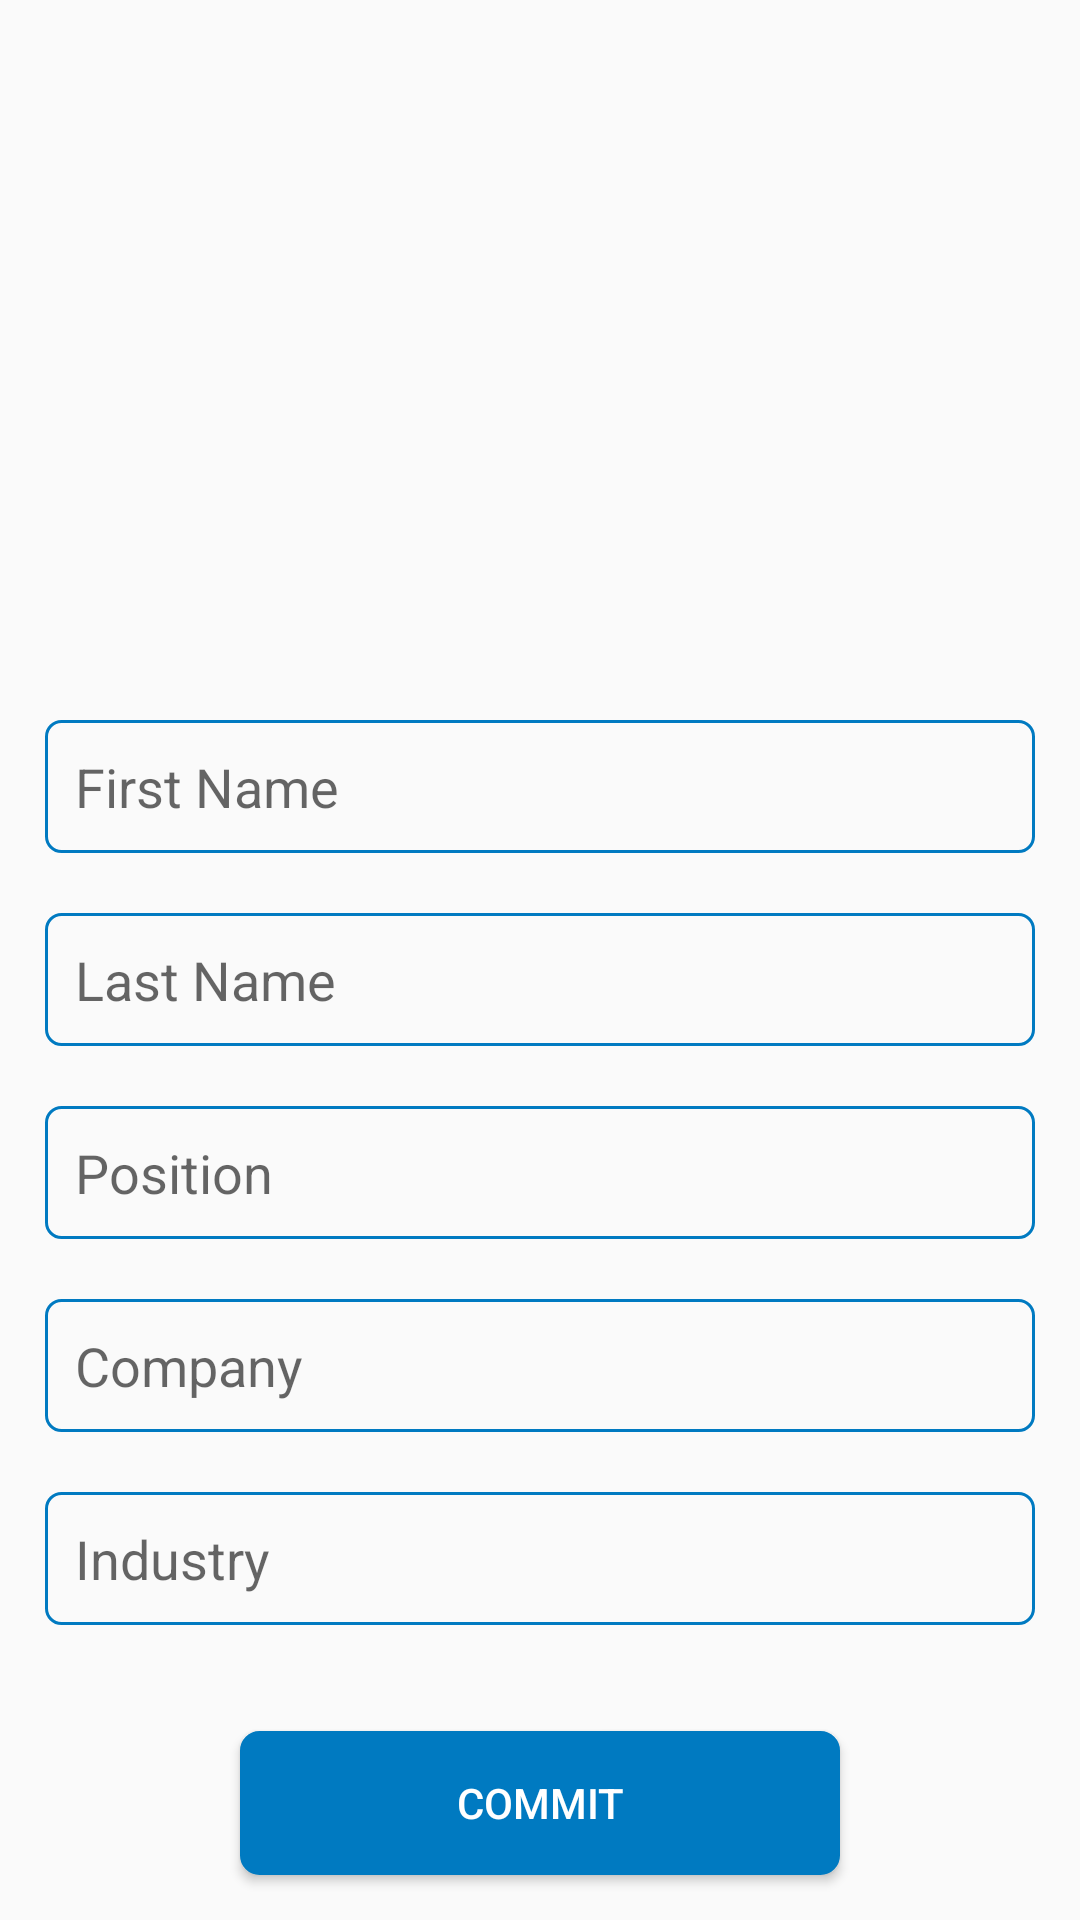

Android layout source for this screen:
<!-- AndroidManifest.xml: application theme AppTheme.NoActionBar -->
<!-- res/layout/fragment_edit_profile.xml -->
<ScrollView xmlns:android="http://schemas.android.com/apk/res/android"
    xmlns:app="http://schemas.android.com/apk/res-auto"
    xmlns:tools="http://schemas.android.com/tools"
    android:layout_width="match_parent"
    android:layout_height="match_parent"
    android:layout_below="@+id/toolbar"
    android:layout_marginTop="@dimen/fragment_top_margin"
    android:scrollbars="vertical"
    android:fillViewport="true"
    tools:context="com.example.finalyearproject.hollyboothroyd.sync.Activities.Fragments.EditProfileFragment">

    <LinearLayout
        android:id="@+id/edit_profile_form"
        android:layout_width="match_parent"
        android:layout_height="wrap_content"
        android:orientation="vertical">

        <ImageButton
            android:id="@+id/edit_profile_photo_button"
            android:layout_width="200dp"
            android:layout_height="200dp"
            android:layout_gravity="center"
            android:layout_marginTop="@dimen/entry_top_margin"
            android:background="@android:color/transparent"
            android:scaleType="centerCrop"
            app:srcCompat="@drawable/add_photo" />

        <EditText
            android:id="@+id/edit_first_name_text"
            style="@style/RoundedOutline"
            android:layout_width="match_parent"
            android:layout_height="wrap_content"
            android:layout_marginEnd="@dimen/entry_side_margin"
            android:layout_marginStart="@dimen/entry_side_margin"
            android:layout_marginTop="@dimen/entry_top_margin"
            android:ems="10"
            android:hint="@string/First_Name"
            android:inputType="textPersonName" />

        <EditText
            android:id="@+id/edit_last_name_text"
            style="@style/RoundedOutline"
            android:layout_width="match_parent"
            android:layout_height="wrap_content"
            android:layout_marginEnd="@dimen/entry_side_margin"
            android:layout_marginStart="@dimen/entry_side_margin"
            android:layout_marginTop="@dimen/entry_top_margin"
            android:ems="10"
            android:hint="@string/Last_Name"
            android:inputType="textPersonName" />

        <EditText
            android:id="@+id/edit_position_text"
            style="@style/RoundedOutline"
            android:layout_width="match_parent"
            android:layout_height="wrap_content"
            android:layout_marginEnd="@dimen/entry_side_margin"
            android:layout_marginStart="@dimen/entry_side_margin"
            android:layout_marginTop="@dimen/entry_top_margin"
            android:ems="10"
            android:hint="@string/Position_Text_Hint"
            android:inputType="textPersonName" />

        <EditText
            android:id="@+id/edit_company_text"
            style="@style/RoundedOutline"
            android:layout_width="match_parent"
            android:layout_height="wrap_content"
            android:layout_marginEnd="@dimen/entry_side_margin"
            android:layout_marginStart="@dimen/entry_side_margin"
            android:layout_marginTop="@dimen/entry_top_margin"
            android:ems="10"
            android:hint="@string/Company_Text_Hint"
            android:inputType="textPersonName" />

        <EditText
            android:id="@+id/edit_industry_text"
            style="@style/RoundedOutline"
            android:layout_width="match_parent"
            android:layout_height="wrap_content"
            android:layout_marginEnd="@dimen/entry_side_margin"
            android:layout_marginStart="@dimen/entry_side_margin"
            android:layout_marginTop="@dimen/entry_top_margin"
            android:ems="10"
            android:hint="@string/Industry_Text_Hint"
            android:inputType="textPersonName" />

        

        <FrameLayout
            android:layout_width="match_parent"
            android:layout_height="0dp"
            android:layout_weight="1" />

        

        <LinearLayout
            android:layout_width="match_parent"
            android:layout_height="wrap_content"
            android:orientation="vertical">

            <Button
                android:id="@+id/edit_profile_commit_button"
                style="@style/PrimaryButton"
                android:layout_width="@dimen/button_width"
                android:layout_height="wrap_content"
                android:layout_gravity="center"
                android:layout_margin="@dimen/button_margin"
                android:text="@string/commit_button" />
        </LinearLayout>
    </LinearLayout>
</ScrollView>
<!-- resources referenced by this layout -->
<resources>
  <dimen name="button_margin">15dp</dimen>
  <dimen name="button_width">200dp</dimen>
  <dimen name="entry_side_margin">15dp</dimen>
  <dimen name="entry_top_margin">20dp</dimen>
  <dimen name="fragment_top_margin">60dp</dimen>
  <string name="Company_Text_Hint">Company</string>
  <string name="First_Name">First Name</string>
  <string name="Industry_Text_Hint">Industry</string>
  <string name="Last_Name">Last Name</string>
  <string name="Position_Text_Hint">Position</string>
  <string name="commit_button">Commit</string>
  <style name="PrimaryButton">
          <item name="android:background">@drawable/blue_button_rounded_edges</item>
          <item name="android:textColor">@color/highlight_text_color</item>
      </style>
  <style name="RoundedOutline">
          <item name="android:background">@drawable/edit_text_style</item>
          <item name="android:textColor">@color/black</item>
          <item name="android:padding">@dimen/edit_text_padding</item>
      </style>
  <style name="AppTheme.NoActionBar">
          <item name="windowActionBar">false</item>
          <item name="windowNoTitle">true</item>
      </style>
  <!-- drawable blue_button_rounded_edges (drawable) -->
  <shape xmlns:android="http://schemas.android.com/apk/res/android" android:shape="rectangle">
      <stroke android:width="1dp" android:color="@color/colorPrimary" />
      <corners android:radius="6dp" />
      <solid android:color="@color/colorPrimary" />
  </shape>
  <color name="highlight_text_color">#ffffff</color>
  <!-- drawable edit_text_style (drawable) -->
  <?xml version="1.0" encoding="UTF-8"?>
  <shape xmlns:android="http://schemas.android.com/apk/res/android">
      <stroke android:width="1dp" android:color="@color/colorPrimary"/>
      <corners android:radius="5dp"/>
  </shape>
  <color name="black">#000000</color>
  <dimen name="edit_text_padding">10dp</dimen>
  
      // Events
  <color name="colorPrimary">#007ac1</color>
</resources>
